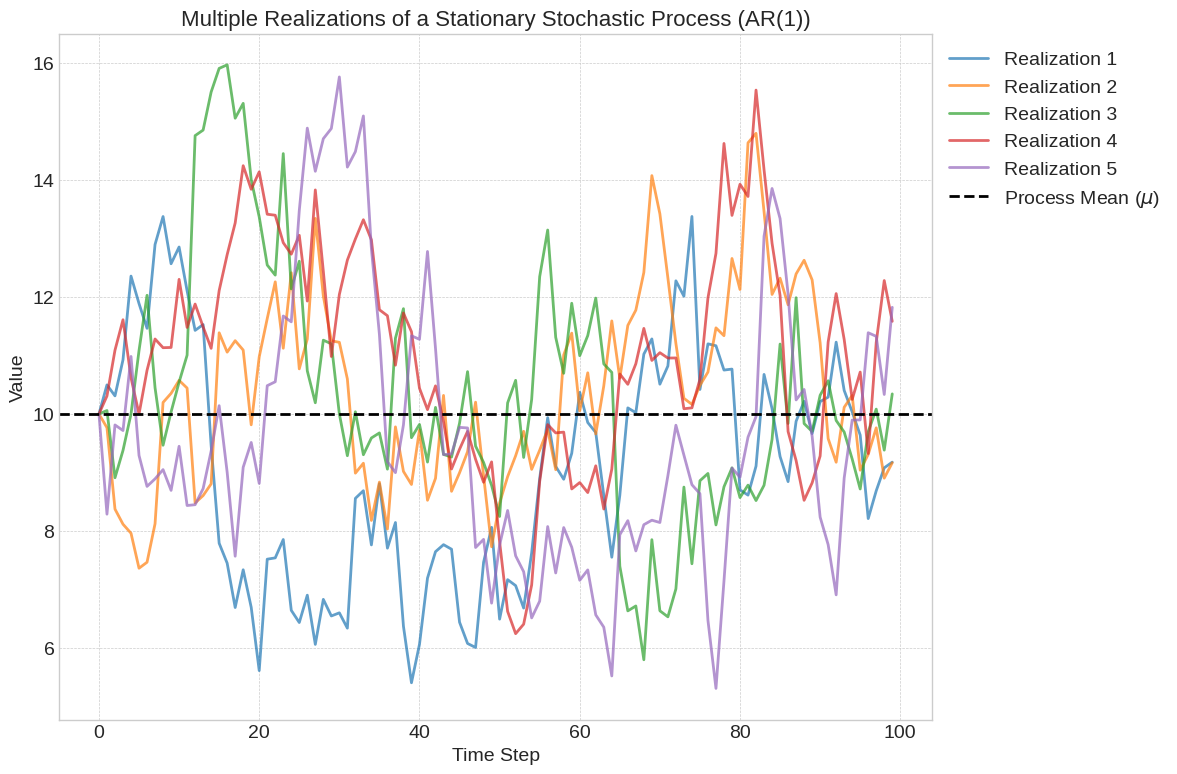

Write the Python code that produced this figure.
import numpy as np
import matplotlib.pyplot as plt

def generate_stochastic_process_plot():
    """
    Generates and saves a plot illustrating multiple realizations of a single
    stochastic process (specifically, an AR(1) process).
    """
    # --- Configuration ---
    plt.style.use('seaborn-v0_8-whitegrid')
    plt.rcParams.update({'font.size': 14, 'figure.figsize': (12, 8), 'figure.dpi': 150})

    # --- Process Parameters ---
    np.random.seed(42)
    n_realizations = 5
    n_steps = 100
    ar_param = 0.9  # Autoregressive parameter
    process_mean = 10
    shock_std = 1.0

    # --- Generate Data ---
    realizations = np.zeros((n_realizations, n_steps))
    for i in range(n_realizations):
        # Start each realization at the mean
        realizations[i, 0] = process_mean
        for t in range(1, n_steps):
            shock = np.random.normal(0, shock_std)
            realizations[i, t] = process_mean + ar_param * (realizations[i, t-1] - process_mean) + shock

    # --- Plotting ---
    fig, ax = plt.subplots()

    for i in range(n_realizations):
        ax.plot(realizations[i, :], lw=2, alpha=0.7, label=f'Realization {i+1}')

    ax.axhline(process_mean, color='black', ls='--', lw=2, label='Process Mean ($\\mu$)')

    ax.set_title('Multiple Realizations of a Stationary Stochastic Process (AR(1))', fontsize=16)
    ax.set_xlabel('Time Step')
    ax.set_ylabel('Value')
    ax.legend(loc='upper left', bbox_to_anchor=(1, 1))
    ax.grid(True, which='both', linestyle='--', linewidth=0.5)

    plt.tight_layout()

    # --- Save Figure ---
    # Ensure the images directory exists
    import os
    if not os.path.exists('images'):
        os.makedirs('images')

    save_path = 'images\png\stochastic_process_realizations.png'
    plt.savefig(save_path, dpi=150, bbox_inches='tight')
    print(f"Plot saved to {save_path}")

if __name__ == '__main__':
    generate_stochastic_process_plot()